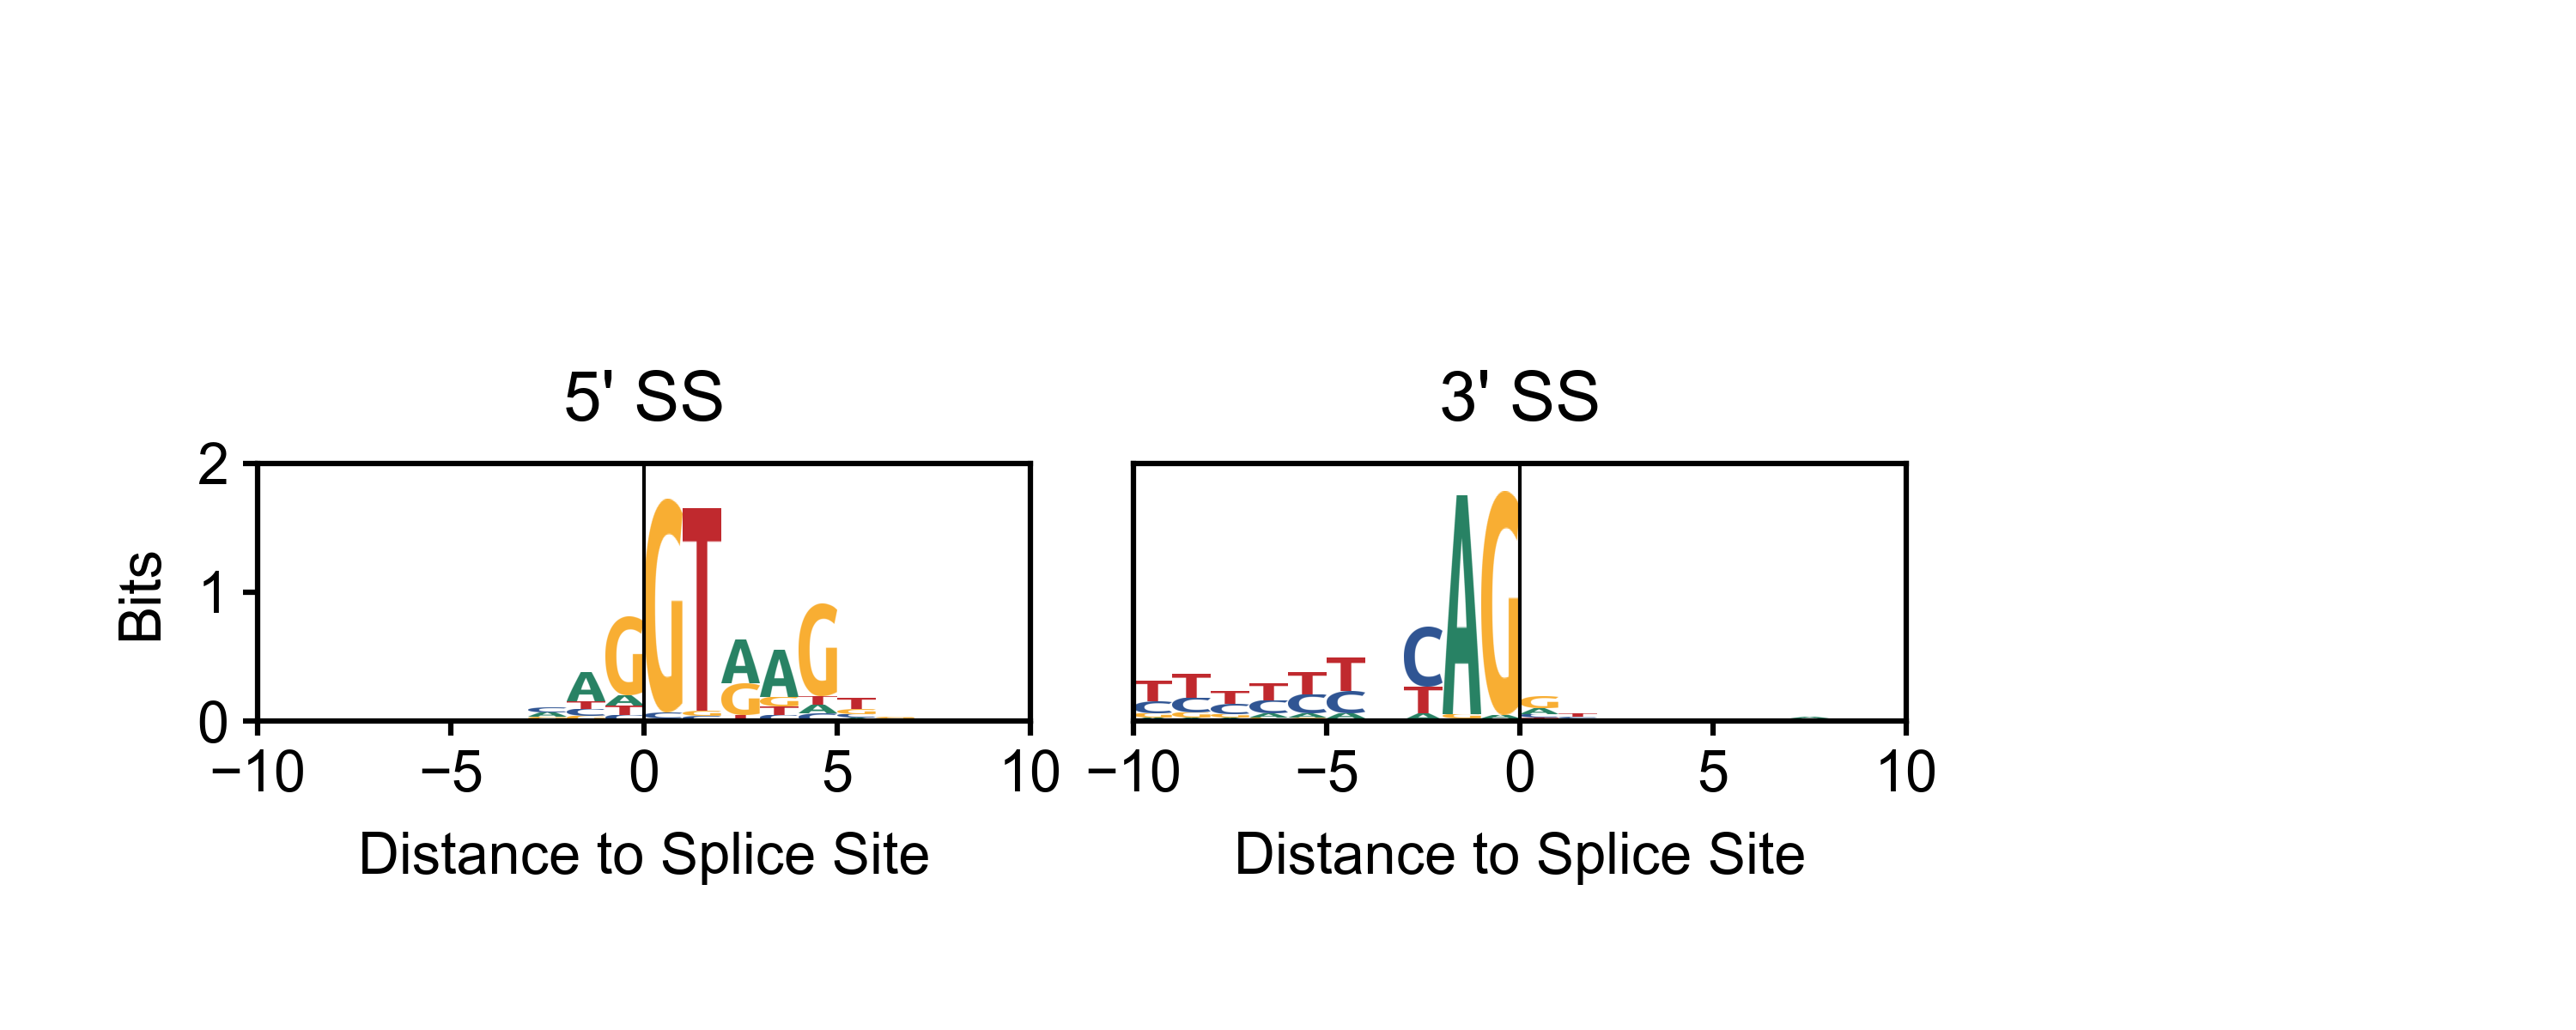

Write Python code to recreate this figure.
import matplotlib.pyplot as plt
import numpy as np
import argparse
import matplotlib.image as mpimg


# functions ------------------------------------------------------------------------------------------------------------

def fastaReader(fastaFile):
    seqDict1={}
    name=''
    sequence=[]
    for line in open(fastaFile):
        if line[0] =='>':
            if name:
                seqDict1[name]=('').join(sequence)
            name=line[1:].strip().split()[0]
            sequence=[]
        else:
           sequence.append(line.strip())
    if sequence:
        seqDict1[name]=('').join(sequence)
    return seqDict1


# parse command line args ----------------------------------------------------------------------------------------------

parser = argparse.ArgumentParser()  # instantiate parser object to which you can add arguments

parser.add_argument('--bedFile', '-b', type=str, action='store', help='bed file',
                    default='Splice_Locations_chr15.bed')
parser.add_argument('--GenomeFile', '-G', type=str, action='store', help='Genome file',
                    default='chr15.fasta')
parser.add_argument('--outFile', '-o', type=str, action='store', help='output file',
                    default='Price_Madison_BME163_Assignment_Week5.png')
parser.add_argument('--aFile', '-a', type=str, action='store', help='a file',
                    default='A.png')
parser.add_argument('--tFile', '-t', type=str, action='store', help='t file',
                    default='T.png')
parser.add_argument('--cFile', '-c', type=str, action='store', help='c file',
                    default='C.png')
parser.add_argument('--gFile', '-g', type=str, action='store', help='g file',
                    default='G.png')


args = parser.parse_args()
bedFile = args.bedFile
genomeFile = args.GenomeFile
outFile = args.outFile

aFile = args.aFile
tFile = args.tFile
cFile = args.cFile
gFile = args.gFile

# generate figure and panels -------------------------------------------------------------------------------------------

plt.style.use('BME163.mplstyle')

figureHeight = 2
figureWidth = 5
plt.figure(figsize=(figureWidth, figureHeight))

# place panels of correct size within figure
panelWidth = 1.5
panelHeight = 0.5
relativePanelWidth = panelWidth / figureWidth
relativePanelHeight = panelHeight / figureHeight

panel1 = plt.axes([0.1, 0.3, relativePanelWidth, relativePanelHeight],    # left, bottom, width, height
                  xlabel='Distance to Splice Site', ylabel='Bits')

panel2 = plt.axes([0.44, 0.3, relativePanelWidth, relativePanelHeight],    # left, bottom, width, height
                  xlabel='Distance to Splice Site', )

# set x and y limits
xMin = -10
xMax = 10
yMin = 0
yMax = 2

panel1.set_xlim(xMin, xMax)
panel1.set_ylim(yMin, yMax)

panel2.set_xlim(xMin, xMax)
panel2.set_ylim(yMin, yMax)

panel1.set_title("5' SS")
panel2.set_title("3' SS")

# place the tick marks and tick labels
panel1.tick_params(bottom=True, labelbottom=True,
                   left=True, labelleft=True,
                   right=False, labelright=False,
                   top=False, labeltop=False)

panel2.tick_params(bottom=True, labelbottom=True,
                   left=False, labelleft=False,
                   right=False, labelright=False,
                   top=False, labeltop=False)

panel1.plot([0,0],[0,2],color='black',linewidth=0.5,zorder=200)
panel2.plot([0,0],[0,2],color='black',linewidth=0.5,zorder=200)

# parse file data ---------------------------------------------------------------------------------------------------


# First read in Fasta file with teh goal of creating a dictionary that has key=chromosome, value= sequence as a string
# (don't want to read in the genome every single time)- need to optimize

dict0 = fastaReader(genomeFile)
dict1 = dict()

for key in dict0.keys():
    dict1['chr'+str(key)] = dict0[key]


# read bed file line by
# parse columns (column 1 is dictionary key that we use to get sequences, column 2 is coords, take 10 nucleotides before and after)
    # int(coord)-10 to int(coord)+10
number5SS = 0
number3SS = 0
chr15List = []
with open(bedFile, 'r') as file:
    for line in file:
        columns = line.rstrip().split()
        key = columns[0]
        coord = int(columns[1])
        type = int(columns[3][0])
        chr15List.append([type, coord, dict1[key][coord-10:coord+10]])
        if type == 5:
            number5SS += 1
        if type == 3:
            number3SS += 1

# use another dictionary with positions as keys and list of nucleotides at that position in all splice sites as value
    # keys for this dictionary will be positions in sequence (0 to 19) and values are empty lists
        # for each new sequence, go through index by index, use index to get that base and as a key for dict,
        # appending all bases at that position in splice sites

dict3 = dict()
dict5 = dict()

for i in range(0,20,1):
    dict3[i] = []
    dict5[i] = []

for item in chr15List:
    type = item[0]
    seq = item[2]
    if type == 3:
        comp = seq.translate(str.maketrans('ATCGN', 'TAGCN'))       # [::-1]  < add this to end of line?
        revComp = comp[::-1]
        for nuc in range(0,20,1):
            dict3[nuc].append(revComp[nuc])
    if type == 5:
        for nuc in range(0,20,1):
            dict5[nuc].append(seq[nuc])


# use .count() method to calculate nucleotide frequencies in lists
    # once you have frequencies for every position, its only thing we need to calculate y axis values

freq5 = {x: {'A':0,'T':0,'C':0,'G':0} for x in range(0,20,1)}
freq3 = {x: {'A':0,'T':0,'C':0,'G':0} for x in range(0,20,1)}

for key,value in dict3.items():
    if len(value) == 0:
        pass
    else:
        countA = value.count('A')
        countC = value.count('C')
        countT = value.count('T')
        countG = value.count('G')
        totalCount = countA + countC + countT + countG
        freq3[key]['A'] = countA/totalCount
        freq3[key]['T'] = countT/totalCount
        freq3[key]['C'] = countC/totalCount
        freq3[key]['G'] = countG/totalCount

for key, value in dict5.items():
    if len(value) == 0:
        pass
    else:
        countA = value.count('A')
        countC = value.count('C')
        countT = value.count('T')
        countG = value.count('G')
        totalCount = countA + countC + countT + countG
        freq5[key]['A'] = countA / totalCount
        freq5[key]['T'] = countT / totalCount
        freq5[key]['C'] = countC / totalCount
        freq5[key]['G'] = countG / totalCount

sumnation5 = []
sumnation3 = []
for i in range(0,20,1):
    uncertainty5 = 0
    uncertainty3 = 0
    for j in freq3[i]:
        if freq3[i][j] != 0:
            uncertainty3 += freq3[i][j] * np.log2(freq3[i][j])
    uncertainty3 *= -1
    for j in freq5[i]:
        if freq5[i][j] != 0:
            uncertainty5 += freq5[i][j] * np.log2(freq5[i][j])
    uncertainty5 *= -1
    sumnation5.append(uncertainty5)
    sumnation3.append(uncertainty3)

e3 = (1/np.log(2)) * (3/(2*number3SS))
e5 = (1/np.log(2)) * (3/(2*number5SS))

height5 = {x: {'A':0,'T':0,'C':0,'G':0} for x in range(0,20,1)}
height3 = {x: {'A':0,'T':0,'C':0,'G':0} for x in range(0,20,1)}

for i in range(0,20,1):
    infoContent5 = np.log2(4) - (sumnation5[i] + e5)
    for j in height5[i]:
        height5[i][j] = freq5[i][j] * infoContent5
    infoContent3 = np.log2(4) - (sumnation3[i] + e3)
    for j in height3[i]:
        infoContent3 = np.log2(4) - (sumnation3[i] + e3)
        height3[i][j] = freq3[i][j] * infoContent3

A = mpimg.imread(aFile)
C = mpimg.imread(cFile)
T = mpimg.imread(tFile)
G = mpimg.imread(gFile)

for index in np.arange(-10,10,1):
    height5A = height5[index + 10]['A']
    height5C = height5[index + 10]['C']
    height5T = height5[index + 10]['T']
    height5G = height5[index + 10]['G']
    height5List = [[A,height5A],[C,height5C],[T,height5T],[G,height5G]]
    height5List.sort(key=lambda x: x[1])
    previousHeight = 0
    for i in range(4):
        panel1.imshow(height5List[i][0],aspect='auto',extent=[index,index+1,previousHeight,previousHeight+height5List[i][1]])
        previousHeight += height5List[i][1]

for index in np.arange(-10,10,1):
    height3A = height3[index + 10]['A']
    height3C = height3[index + 10]['C']
    height3T = height3[index + 10]['T']
    height3G = height3[index + 10]['G']
    height3List = [[A,height3A],[C,height3C],[T,height3T],[G,height3G]]
    height3List.sort(key=lambda x: x[1])
    previousHeight = 0
    for i in range(4):
        panel2.imshow(height3List[i][0],aspect='auto',extent=[index,index+1,previousHeight,previousHeight+height3List[i][1]])
        previousHeight += height3List[i][1]

# ----------------------------------------------------------------------------------------------------------------------

plt.savefig(fname=outFile, dpi=600)



